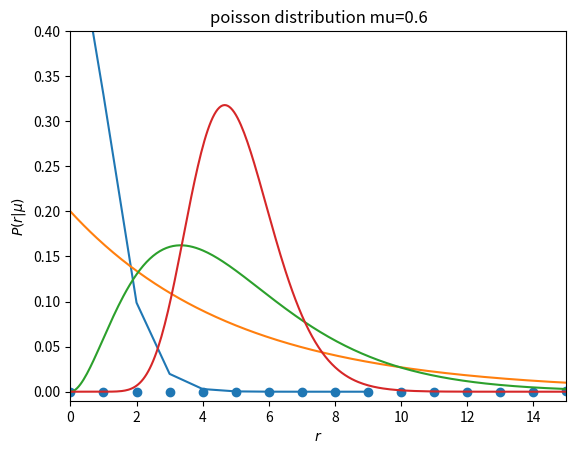

This chart was generated by the following Python code:

# coding: utf-8

# ## 準備
#   
# 教科書では計算は主にエクセルによる関数で実行されています。エクセルはGUI上の操作性は抜群なのですが、外部のWebシステムと連携するためのAPIのライブラリやデータ分析ツールとの連携が十分でないため、本サイトではpythonにより教科書と同じ計算を行います。そのための準備です。
# 
# ### github
# [redacted]
# 
# ### google colaboratory
# - google colaboratory で実行する場合は[こちら](https://colab.research.google.com/<link-removed>)
# 
# ### 筆者の環境
# 筆者の環境です。

# In[1]:


get_ipython().system('sw_vers')


# In[2]:


get_ipython().system('python -V')


# 必要なライブラリを読み込みます。

# In[3]:


import numpy as np
import scipy
from scipy.stats import binom

get_ipython().magic('matplotlib inline')
get_ipython().magic("config InlineBackend.figure_format = 'svg'")

import matplotlib
import matplotlib.pyplot as plt
import seaborn as sns

print("numpy version :", np.__version__)
print("matplotlib version :", matplotlib.__version__)
print("sns version :",sns.__version__)


# ## 概要
# 限られた時間の中で生きている我々が知ることが出来るのは、平均値とその分散（標準偏差）のみです。マーケティングの世界で例えると、一日あたりの来店者数、一日あたりの商品の売り上げ数などです。では、その限られた情報から何を知ることが出来るでしょうか？今日の来店者数が１０００人だった場合、明日の来店者数が５００の確率はどのぐらいでしょうか？また、１５００人である確率はどのぐらいでしょうか？その答えを教えてくれるのが確率分布になります。
# 
# 「確率思考の戦略論」では、確率分布の形状を決める平均値と標準偏差に相当する数字を $M$と$K$という二つのパラメタで表現できるとしています。$M$が消費者のプリファレンス（相対的好意度）そのものであり、$K$は$M$の関数です。本書では一貫して以下の事を主張しています。
# 
# プリファレンス（相対的好意度）がブランドのマーケット・シェア、浸透率、購入回数を支配している
# 理由は以下の3点です（教科書の写し書きです）。
# 
# 1. プリファレンスは消費者の頭の中にあり、人の購買行動を支配している。直接的な証拠は、消費者のプリファレンスに基づく「BP-10シェアモデル」が現実のシェアを比較的高い精度で予測できる事である。<font color="MediumVioletRed">消費者のプリファレンスがシェアを支配し、売り上げを支配している。</font>言い換えれば、100%の認知、100%の配下率、十分な時間があればプリファレンスとユニット・シェアは同じものになる。プレファレンスは消費者の頭の中にあり、それが現実に現れたのがユニット・シェアである。
# 2. 負の二項分布モデルにより、カテゴリーおよびブランドの浸透率と回数別分布は、MとKの二つのパラメタのみで現実に非常に近い正確な予測が出来る。$M$も$K$もプリファレンスの関数である。
# 3. カテゴリーのMとK、ユニット・シェア、デリシュレーSをインプットとして、デリシュレーNBDモデルは各ブランドの現実に非常に近い浸透率と回数別購入率の分布を正確に予測する事が出来る。ブランド間のスイッチングも正確に予測できる。デリシュレー$S$も$K$もプリファレンスの関数である。
# 
# 本サイトでは、「確率思考の戦略論」にそって
# 
# 1. 二項分布 
# 2. ポアソン分布 
# 3. 負の二項分布 
# 4. ポアソン分布と負の二項分布のまとめ 
# 5. 売り上げを支配する重要な式 
# 6. デリシュレーNBDモデル
# 
# の順に沿って解説を行います。

# ## 1-1. 二項分布 (Binomicl Distribution)
# 
# ### 1. 二項分布の式
# 二項分布は成功確率$\displaystyle p$の試行を $\displaystyle N$回行い、その成功回数$r$を確率変数とする確率分布の事です。一般的には以下の様な確率質量関数として定義されています。正規分布などの説明に用いられる確率密度関数ではなく、確率質量関数となっているのは$r$が正の整数しか取らない離散値だからです。
# 
# $$ \frac{N!}{r! \(N-r\)!} \times p^r \times \left(1-p\right)^{N-r}  \cdot \cdot \cdot \cdot  \left(1\right) $$
# 
# 本章では、二項分布をくじ引きを例に説明しています。くじが全部で$n$個あり、その中の$\theta$個が当たりとします。そうすると、一回目のくじ引きであたりのくじを引く確率は$\displaystyle \frac{\theta}{n}$となります。はずれのくじを引く確率は$\displaystyle 1-\frac{\theta}{n}$ となります。あたりのくじを引く回数が$r$回、はずれのくじを引く回数は$\displaystyle N-r$回なので、例えば、最初の$r$回連続であたりのくじを引き、その後、$1-r$回連続ではずれのくじを引く確率は、
# 
# $$ \left(\frac{\theta}{n}\right)^r \times \left(\frac{n-\theta}{n}\right)^{N-r}  \cdot \cdot \cdot \cdot  \left(2\right) $$
# 
# となります。後は、その組み合わせを考える必要があります。その組み合わせは高校数学で習ったとおり、$N$中、$r$回のあたりを引く確率なので、$\displaystyle {}_n \mathrm{C}_r =  \frac{N!}{r! \(N-r\)!} $となり、
# 
# $$ \frac{N!}{r! \(N-r\)!} \times \left(\frac{\theta}{n}\right)^r \times \left(\frac{n-\theta}{n}\right)^{N-r}  \cdot \cdot \cdot \cdot  \left(3\right) $$
# となります。

# ### 2. pythonによる計算例

# In[4]:


x = np.arange(100)

n = 100
p = 0.3
mean, var, skew, kurt = binom.stats(n, p, moments='mvsk')
print("平均    : ", mean)
print("標準偏差 :", var)

plt.xlabel('$r$')
plt.xlabel('$r$')
plt.ylabel('$B(n,p)$')
plt.title('binomial distribution n={}, p={}'.format(n,p))
plt.grid(True)

y = binom.pmf(x,n,p)
plt.scatter(x,y)
# sns.plot(x=x, y=y)  
# sns.scatterplot(data=tips, x='total_bill', y='tip')

plt.show()


# ## 1-2. ポアソン分布 (Poisson Distribution)
# 
# ### 1. ポアソン分布の意味
# ポアソン分布は単位期間あたり$\mu$回起こる<font color="MediumVioletRed">ランダムな事象</font>の発生回数が従う分布になります。ポアソン分布が持つパラメタこの$\mu$一つだけです。数式で表すと、
# 
# $$P\left(r|\mu \right) = \frac{\mu^r}{r!}e^{-\mu}$$
# 
# となります。本書に習って$\mu = 0.6$の場合に$r=0,1,2,3,4$の各場合について計算した結果が以下の通りです。
# 
# <style>.cent td {text-align:center;}</style>
# <style>.cent tr {text-align:center;}</style>
# 
# <div style="width:100%;"> 
# <table class="cent">
#   <tr>
#     <th>$r$</th>
#     <th>0</th>
#     <th>1</th>
#     <th>2</th>
#     <th>3</th>
#     <th>4</th>
#   </tr>
#   <tr>
#     <td>確率</td>
#     <td>54.88%</td>
#     <td>32.92%</td>
#     <td>9.88%</td>
#     <td>1.98%</td>
#     <td>0.30%</td>
#   </tr>
# </table>
# </div>
# 
# グラフと計算に利用したpythonのコードを以下に示します。

# In[5]:


from scipy.stats import poisson

x = np.arange(10)

mu = 0.6
mean, var, skew, kurt = poisson.stats(mu, moments='mvsk')
print("平均    : ", mean)
print("標準偏差 :", var)

y = poisson.pmf(x,mu)

plt.xlabel('$r$')
plt.ylabel('$P(r|\mu)$')
plt.title('poisson distribution mu=%.1f' % (mu))
plt.grid(True)

plt.plot(x,y)

plt.show()


# ## 1-3. 負の二項分布 (Negative Binomical Distribution)
# 
# この章では、最初に重要な結論が書かれています。
# 
# ```text
# 個人個人の購買行動はポアソン分布をしているが、消費者全体を見ると「負の二項分布」をしている
# ```
# 
# なぜ、消費者全体を見ると負の二項分布をしているかが書かれておらず、以後、負の二項分布を仮定して議論が進みます。しかし、先の章の話になってしまいますが、1-4.の「ポアソン分布」と「負の二項分布」のまとめのP254の下の方に、
# 
# - あ）個人レベルでポアソン分布している
# - い）長期平均値 $\mu $は消費者全体で見たときガンマ分布している
# 
# と書かれており、さらに、
# 
# - この二つの前提が成り立つとき、消費者全体で見たときにある期間の実際の購入確率は負の二項分布すると覚えてください
# 
# と書かれています。つまり、消費者全体で見たときに負の二項分布をすると言うのは、（あ）と（い）の結果でしかないのです。
# 
# 
# その結果として、消費者全体によってあるカテゴリー、もしくは、あるブランドが選ばれる確率は
# 
# $$ P\left(r \right) = \frac{\left(1 + \frac{M}{K} \right)^{-K} \cdot \Gamma\left(K + r \right)}{\Gamma\left(r + 1 \right)\cdot \Gamma\left(K \right)} \cdot \left(\frac{M}{M+K} \right)^r \cdots \left(1 \right)$$
# 
# と計算できると述べています。その後に、その負の二項分布が、「成功が成功を呼ぶ分布」としてのガンマ分布を仮定することによって$\left(1 \right)$が導かれる事が証明されていますが、この理解は後で良いかと思います。繰り返しますが、重要なのは、
# 
# ```text
# ポアソン分布とガンマ分布を仮定することによって、負の二項分布が導かれる
# ```
# 
# という事です。
# 
# ※実際に個人レベルのポアソン分布と消費者全体でのガンマ分布を仮定することによって負の二項分布が導かれることは1.6で証明します。

# ## 1-4. ポアソン分布と二項分布のまとめ
# 
# 1.4 では「ポアソン分布と二項分布のまとめ」と主題でまとめていますが、重要な点は繰り返しになりますが以下の通りです。
# 
# - 消費者があるカテゴリーを選ぶ場合もあるブランドを選ぶ場合もその仕組みは同じである。すなわち、消費者がどのカテゴリーを選ぶかという問題と、どのブランドを選ぶかという問題は同じ確率分布を用いて解く事が出来る。
# - 消費者個人の購買の分布は「ポアソン分布」している。
# - 上記2点の結果として、ある期間における消費者全体の購入回数の分布は「負の二項分布」に従う 
# 
# ※ここで述べていることは、教科書と原因と結果の因果関係が異なります。教科書では、ポアソン分布と負の二項分布の結果からガンマ分布を導かれると書かれていますが、同じページの下の部分では、ポアソン分布とガンマ分布から負の二項分布が導かれると書かれているので、ここではそちらの理解の立場を取ります。

# ### ガンマ関数の表記
# 一般的にガンマ分布を表す数式は、形状を決定するパラメタ $\alpha, \beta$を用いて、
# 
# $$ f\left(x|\alpha, \beta \right) =\frac{\beta^{\alpha}x^{\alpha - 1}e^{-\beta x}}{\Gamma\left(\alpha \right)} \cdot\cdot\cdot\cdot\left(1\right) $$
# 
# と表現されます。また、$\displaystyle \beta =\frac{1}{\theta} $として、
# 
# $$ f\left(x|\alpha, \theta \right) =\frac{x^{\alpha - 1}e^{-\frac{x}{\theta}}}{\Gamma\left(\alpha \right)\theta^{\alpha}} \cdot\cdot\cdot\cdot\left(2\right) $$
# 
# <a href="https://en.wikipedia.org/wiki/Gamma_distribution" target="_blank">wikipedia</a>でもこの二通りの数式で表記されています。ここで、(1)と(2)における確率分布の平均と標準偏差は以下の通りです。
# 
# <style>.cent td {text-align:center;}</style>
# <style>.cent tr {text-align:center;}</style>
# 
# <div style="width:100%;"> 
# <table>
#   <tr>
#     <th>ガンマ分布</th>
#     <th>$\displaystyle E[x]$</th>
#     <th>$\displaystyle V[x]$</th>
#   </tr>
#   <tr>
#     <td>$ \displaystyle \frac{\beta^{\alpha}x^{\alpha - 1}e^{-\beta x}}{\Gamma\left(\alpha \right)} $</td>
#     <td>$\displaystyle \frac{\alpha}{\beta}$</td>
#     <td>$\displaystyle \frac{\alpha}{\beta^2}$</td>
#   </tr>
#   <tr>
#     <td>$\displaystyle \frac{x^{\alpha - 1}e^{-\frac{x}{\theta}}}{\Gamma\left(\alpha \right)\theta^{\alpha}} $</td>
#     <td>$\displaystyle \alpha\theta$</td>
#     <td>$\displaystyle \alpha\theta^2$</td>
#   </tr>
# </table>
# </div>
# 
# 本書では、$\displaystyle Gamma \left(K,\frac{M}{K} \right)$がどちらの表記を用いているか明示されていませんが、$\displaystyle Gamma \left(1,5 \right)$、$\displaystyle Gamma \left(3,\frac{5}{3} \right)$、$\displaystyle Gamma \left(15,\frac{5}{15} \right)$の平均値はすべて5と述べているので、(2)の表記を用いていると思われます。

# ### python code
# ガンマ分布を記述するpythonのコードです。moduleとしてscipy、numpy、matplotlibなど機械学習ではおなじみのライブラリを用いてます。
# 
# ### ガンマ分布のpython code
# 上記のコードの実行結果です。
# 
# - $\displaystyle \left(K,\frac{M}{K} \right) = \left(1,5 \right) , \left(3,\frac{5}{3} \right), \left(15,\frac{5}{15} \right) $の三通りについてプロットしています。教科書のP61の図2-2と同じようなグラフが得られています
# 

# In[6]:


from scipy.stats import gamma

x = np.linspace(0,50,1000)

a = 1.0 
b = 5.0
mean, var, skew, kurt = gamma.stats(a, scale=b, moments='mvsk')
y1 = gamma.pdf(x, a, scale=b)
print('a : {}, b : {:,.3f}, mean : {}'.format(a,b,mean))

a = 3.0
b = 5.0/3.0
mean, var, skew, kurt = gamma.stats(a, scale=b, moments='mvsk')
print('a : {}, b : {:,.3f}, mean : {}'.format(a,b,mean))
y2 = gamma.pdf(x, a, scale=b)

a = 15.0
b = 1.0/3.0
mean, var, skew, kurt = gamma.stats(a, scale=b, moments='mvsk')
print('a : {}, b : {:,.3f}, mean : {}'.format(a,b,mean))
y3 = gamma.pdf(x, a, scale=b)

plt.grid()
plt.ylim([-0.01,0.40])
plt.xlim([0,15])

plt.plot(x, y1, x, y2, x, y3)

plt.show()


# ## 1-5. 売り上げを支配する重要な式
# 
# この章で重要なのは、表９−５であり、消費者全体がどの「カテゴリー」、もしくは、「ブランド」を選ぶかは負の二項分布に従い、それぞれの平均購入回数$M$や、分布を決定するパラメタ$K$がどのように決定されるか示されています。「カテゴリー」を表現した式も、「ブランド」を表現した式もほぼ同じような数式で表現されています。違うのは添字ぐらいでしょうか。
# 
# 本書を理解する上で重要だと思われる点はパラメタ$K$の説明がされているP258の中段の説明になります。
# 
# - パラメタ$\left(k_j \right) $は、最初にあった赤玉の$\displaystyle \left(\theta_j \right) $を1回ずつ袋に足す玉の数$\displaystyle\left(d_i \right) $割った値で$\theta_j$ の関数です。分散の式が示すように、赤玉が多くなる（プリファレンスが増える）事により分散が大きくなり、浸透率$\theta$に対しての微分が示すように、より多くの人に広がります。市場の構造上のプリファレンスが高くなれば、より人々に広がります。
# 
# 　すなわち、$K$というのは、プリファレンスの関数であり、プリファレンスが増加するごとに、増加するする値である事が説明されています。
# 
# 　負の二項分布は、
# 
# $$
# P\left(r \right) = \frac{\left(1 + \frac{M}{K} \right)^{-K} \cdot \Gamma\left(K + r \right)}{\Gamma\left(r + 1 \right)\cdot \Gamma\left(K \right)} \cdot \left(\frac{M}{M+K} \right)^r \cdots \left(1 \right)
# $$
# 
# と表され、$M$はプリファレンスであり、$K$がプリファレンスの関数であれば、$P\left(r \right)$は$M$のみをパラメタに持つ関数という事になります。これは本書で筆者たちがいい関して主張している結論になります。

# ## 1-6. デリシュレーNBDモデル
# 
# ### デリシュレーNBDモデルとは
# デリシュレーNBDモデルとは、あるカテゴリーの中のブランド間の関係を教えてくれる確率分布になります。この分布を用いてわかる具体例として本書で上げられているのが、P31の表1-4になります。与えら得た式(後述の式１)に対して、どのようにパラメタを計算しているのかが具体的に示されています。
# 
# 本章の内容はかなり高度なレベルとなっています。少しずつ読み解いてみます。
# 
# ### 勝手な注釈
# 私ごときが注釈をつけるのは失礼に当たるのですが、私と同じレベルの読者が少々戸惑う場面もあると思いますので、少し追記しておきます。
# 
# #### デリシュレーについて
# 著者は「Dirichlet」をデリシュレーと表記していますが、おそらく一般的にはディリクレと表記される場合が多いかと思います。統計の分野でもディリクレ分布、数値計算の分野でも境界値問題でディリクレ問題などと言いますので、混同しないように気をつけた方が良いかと思います。私も普段はディリクレと言いますが、以下ではデリシュレーに統一します。
# 
# #### ガンマ分布からデリシュレー分布の導出について
# ヤコビアンの計算などが重なり、計算が複雑になっているように思えます。最初から、ブランドが選択される
# 
# もしかしたらマーケティング系の論文では教科書のような導出が定石となっていたりした場合は私の知識不足となります。
# 
# 以下では、本書に従い、ブランドの購入回数が、ガンマ分布よりサンプリングされ、それを変数変換によりデリシュレー分布を導出する部分の数式の説明もしようと思います。
# 
# ### 概要
# 
# まず結論からです。デリシュレーNBDは以下の様な数式で表せると結論づけています。
# 
# <div>
# $$
# \begin{aligned}
# P_{r} \left(R,r_1, r_2, \cdots , r_g \right) &=\frac{\Gamma\left(S \right)}{\displaystyle \prod_{i=1}^{N} \Gamma\left(\alpha_j \right)} \cdot \frac{\displaystyle \prod_{i=1}^{N} \Gamma\left(r_j + \alpha_j \right)}{\Gamma\left(S+R \right)} \cdot \frac{1}{\displaystyle \prod_{j=1}^{g} r_j!} \cdot \\ 
# &\qquad \frac{\Gamma\left(R + K \right)}{\displaystyle \Gamma\left(K \right)} \cdot \left(1 + \frac{K}{MT} \right)^{-R} \cdot\left(1 + \frac{MT}{K} \right)^{-K} \cdot\cdot\cdot\cdot\left(1\right) \\ 
# \\
# R&=\sum_{j=i}^{g}r_j  \cdot\cdot\cdot\cdot\left(2\right) 
# \\
# \\
# \alpha_j &=S \times\left(ブランドjの購入頻度に基づくマーケットシェア \right)\cdot\cdot\cdot\cdot\left(3\right)  \\
# \\
# S &=\sum_{j=1}^g \alpha_j \cdot\cdot\cdot\cdot\left(4\right) 
# \end{aligned}
# $$
# </div>
# 
# そして、数式が成り立つ前提は以下の様になっています。
# 
# 1. 消費者各自の購買行動は独立事象
# 2. 購入行動はランダムに発生
# 3. 購入者各自$\left(C_i \right)$は、一定のカテゴリーに対して、長期的購入回数の平均値$\mu_i$を持つ。購入者各自$\left(C_i \right)$の単位時間のカテゴリ購入回数$R_i$はポアソン分布している。
# $$R_i \sim Poisson\left(\mu_i \right)$$
# 4. カテゴリーの長期平均購入回数$\left(\mu \right)$は消費者間で異なり、ガンマ分布している。
# $$\mu \sim Gamma\left(K,\frac{M}{K} \right)$$
# 5. 期間$T$における各ブランドの購入回数$\left(r_j \right)$は、ガンマ分布$Gamma\left(\alpha_j,\beta \right)$に従う。$\alpha$はブランド間で異なるが、$\beta$はブランド間で同一。
# 6. 各消費者は、各ブランドに対して一定の購買確率を持っており、ブランドの購入$\left(r \right)$ は多項分布に従う。各々のカテゴリーの購入時のブランドの購入確率$\left(p \right)$は、それぞれのブランドについて長期的に見ると決まっている。ただ、カテゴリー購入時にどれを選ぶかはランダムである。
# 7. 異なる人々の各々のカテゴリー平均購入回数と、人々のそれぞれのブランドを選択する確率とは、互いに独立。すなわち、特定のカテゴリー購入回数の人が、特定のブランドを特定の確率で購入しているような事が起こらない。
# 
# ### パート1
# ポアソン分布とガンマ分布の混合分布から負の二項分布を導きます。
# 
# <div>
# $$
# \begin{aligned}
# P\left(r \right) &=\int_0^{\infty} Po\left(r|\lambda \right) Ga\left(\lambda | \alpha, \theta \right)  d\lambda    \\
# &= \int_0^{\infty} \frac{\lambda^r e^{-\lambda}}{r!}\cdot \frac{\lambda^{\alpha - 1}e^{-\frac{\lambda}{\theta}}}{\Gamma\left(\alpha \right)\theta^\alpha } d\lambda \\
# &= \frac{1}{r!\Gamma\left(\alpha \right)\theta^\alpha}  \int_0^{\infty} \lambda^{r+\alpha-1}e^{-\lambda\left(1 +\frac{1}{\theta}  \right)} d\lambda 
# \end{aligned}
# $$
# </div>
# 
# ここで、ガンマ関数が、
# $$
# \Gamma\left(r \right) = \int_0^{\infty}t^{r-1}e^{-t}dt
# $$
# 
# と定義できる事を念頭に、
# $$
# \lambda \left(1 +\frac{1}{\theta}  \right)  = t \rightarrow \lambda =  \frac{\theta t}{1 + \theta } 
# $$
# 
# と変数変換すると、
# 
# <div>
# $$
# \begin{aligned}
# P\left(r \right) &= \frac{1}{r!\Gamma\left(\alpha \right)\theta^\alpha}  \int_0^{\infty} \lambda^{r+\alpha-1}e^{-\lambda\left(1 +\frac{1}{\theta}  \right)} d\lambda \\
# &=\frac{1}{r!\Gamma\left(\alpha \right)\theta^\alpha}  \int_0^{\infty}\left(\frac{\theta t}{1 + \theta} \right)^{r+\alpha -1}e^{-t}\frac{\theta}{1 + \theta}dt \\ 
# &=\frac{1}{r!\Gamma\left(\alpha \right)\theta^\alpha} \left(\frac{\theta}{1 + \theta} \right)^{r+\alpha}\int_0^{\infty}t^{r+\alpha-1}e^{-t}dt \\
# &= \frac{1}{r!\Gamma\left(\alpha \right)\theta^\alpha} \left(\frac{\theta}{1 + \theta} \right)^{r+\alpha}\Gamma\left(r + \alpha \right) 
# \end{aligned}
# $$
# </div>
# 
# となります。また、$r! = \Gamma\left(r +1  \right) $に注意すると、
# 
# <div>
# $$
# \begin{aligned}
# P\left(r \right) &= \frac{\Gamma\left(r+\alpha \right)}{\Gamma\left(\alpha \right)\Gamma\left(r + 1 \right)\theta^\alpha} \left(\frac{\theta}{1 + \theta} \right)^{r+\alpha} \\
# &= \frac{\Gamma\left(r+\alpha \right)}{\Gamma\left(\alpha \right)\Gamma\left(r + 1 \right)} \left(\frac{\theta}{1 + \theta} \right)^{r} \left(1 + \theta \right)^{-\alpha} \\
# &= \frac{\left(1 + \theta \right)^{-\alpha} \cdot \Gamma\left(r+\alpha \right)}{\Gamma\left(\alpha \right)\Gamma\left(r + 1 \right)} \left(\frac{\theta}{1 + \theta} \right)^{r} 
# \end{aligned}
# $$
# </div>
# 
# と変形できます。ここで、$\alpha = K$、$\theta = \frac{M}{K} $を代入すると、
# 
# $$ P\left(r \right) = \frac{\left(1 + \frac{M}{K} \right)^{-K} \cdot \Gamma\left(K + r \right)}{\Gamma\left(r + 1 \right)\cdot \Gamma\left(K \right)} \cdot \left(\frac{M}{M+K} \right)^r $$
# 
# となり、1-3の負の二項分布の章で示した以下の式と一致します。以上から、
# 
# <div class="box1">
# 消費者個人の購買活動がポアソン分布しており、その長期平均購入回数がガンマ分布していることを仮定することによって、ある期間における消費者全体の購入回数は負の二項分布している
# </div>
# 
# という事が導けました。

# ### パート2
# #### 準備中
# 
# <div>
# $$
# G(r_1,r_2,\cdots ,r_g) = \prod_{j=1}^{g} \frac{r_j^{\alpha_{j-1}}e^{-\frac{r_j}{\beta}}}{\Gamma(\alpha_j)\beta^{\alpha_j}}
# $$
# </div>
# 
# 
# <div>
# $$
# \mathrm{det}A = |A| = \left|
#   \begin{array}{ccccc}
#     \displaystyle \frac{\partial r_1}{\partial p_1} & \cdots & a_{1i} & \cdots & a_{1n} \\
#     \vdots & \ddots &        &        & \vdots \\
#     a_{i1} &        & a_{ii} &        & a_{in} \\
#     \vdots &        &        & \ddots & \vdots \\
#     a_{n1} & \cdots & a_{ni} & \cdots & a_{nn}
#   \end{array}
# \right|
# $$
# </div>

# ### パート3
# #### 準備中
